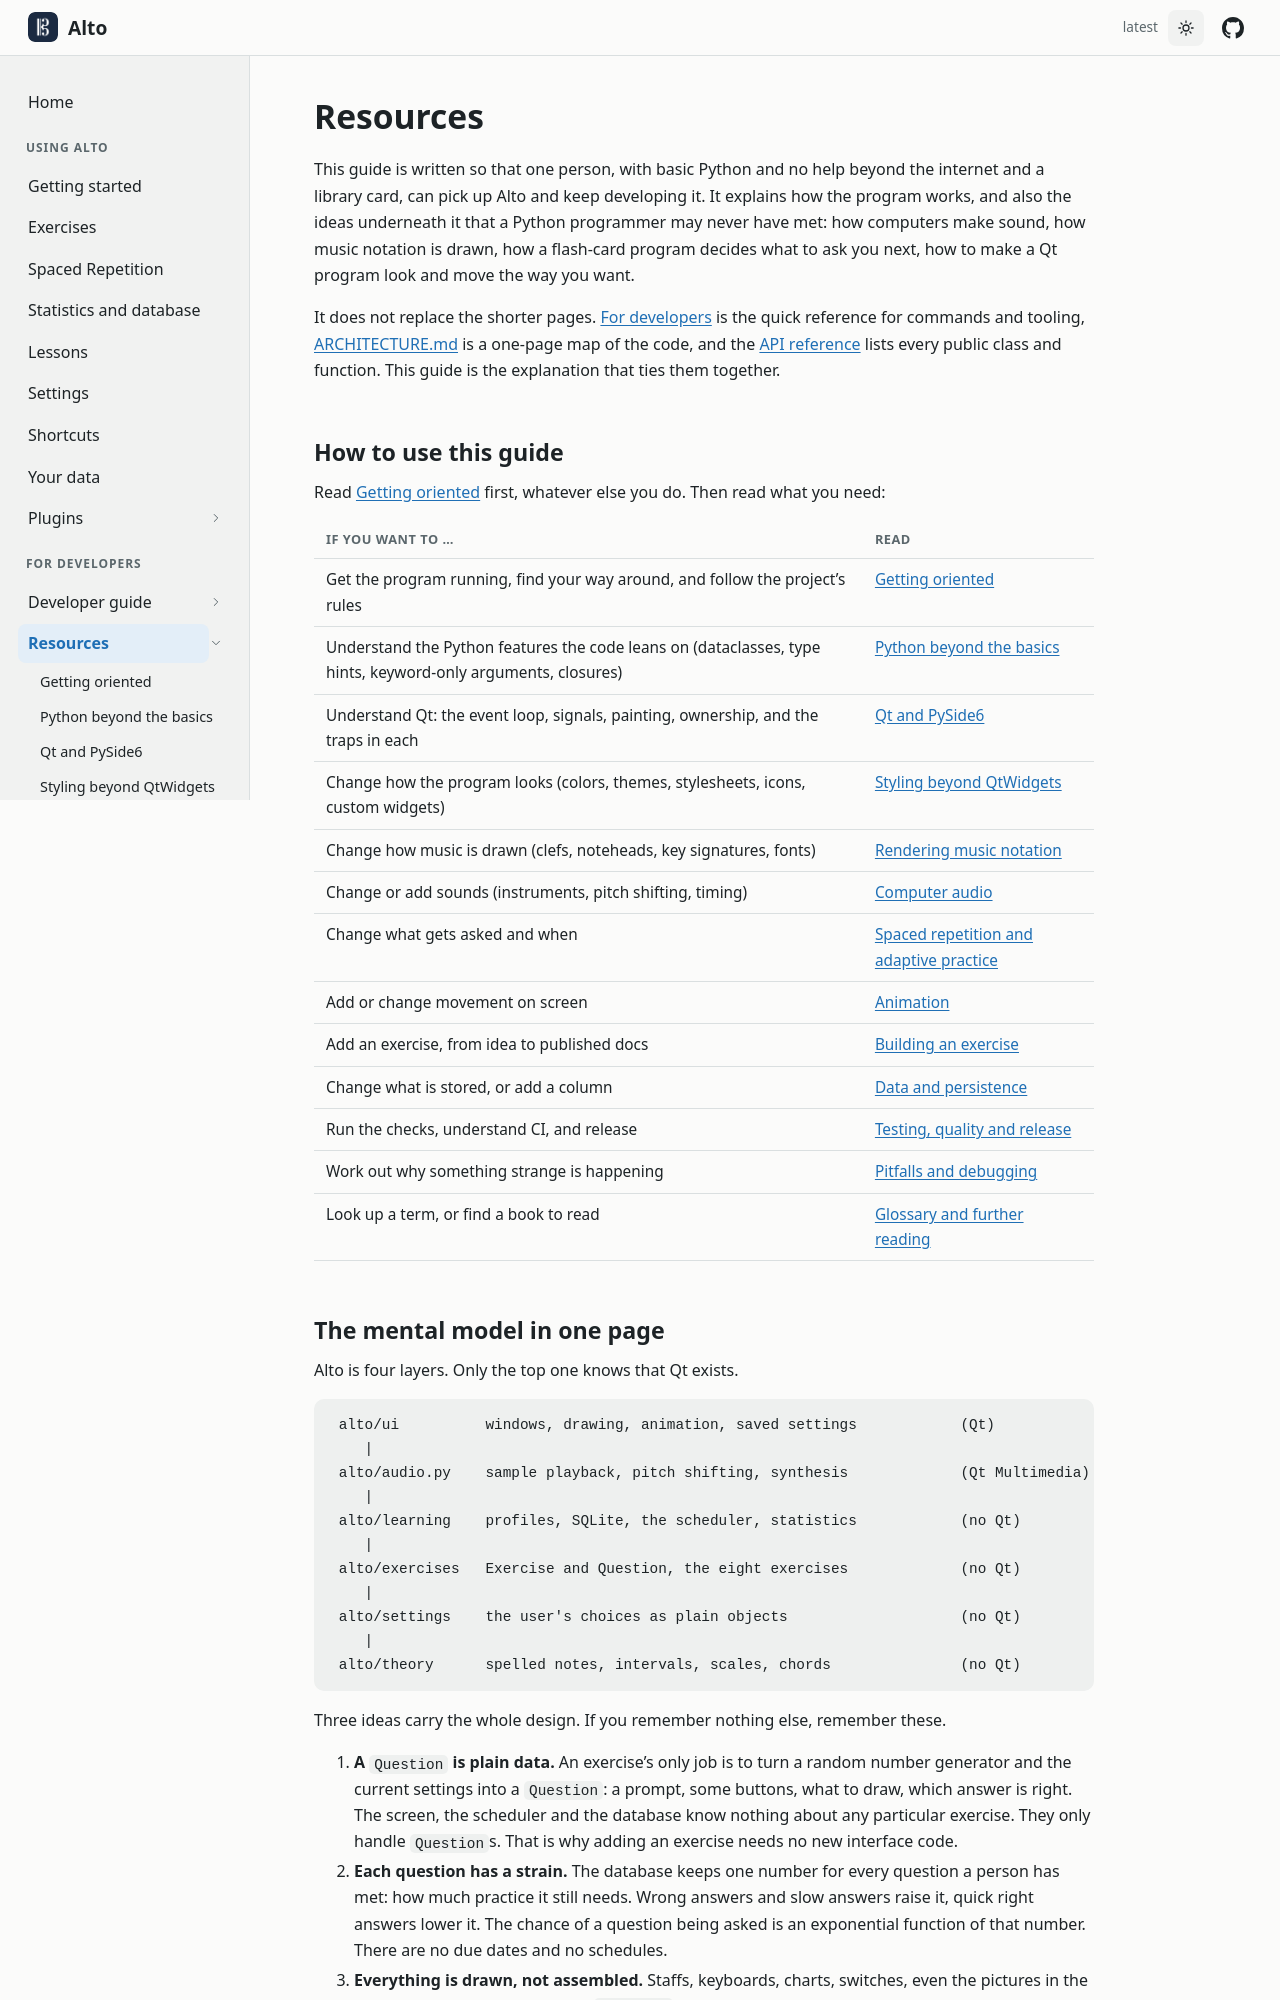

repository: altosaurus/alto · page: guide/index.html · generator: sphinx

---
title: Resources
nav_order: 10
nav_group: For developers
children: guide
permalink: /guide/
---
This guide is written so that one person, with basic Python and no help beyond the internet and a library card, can pick up
Alto and keep developing it. It explains how the program works, and also the ideas underneath it that a Python programmer
may never have met: how computers make sound, how music notation is drawn, how a flash-card program decides what to ask you
next, how to make a Qt program look and move the way you want.

It does not replace the shorter pages. [For developers]({{ '/development/' | relative_url }}) is the quick reference for
commands and tooling, [ARCHITECTURE.md](https://github.com/altosaurus/alto/blob/{{ site.source_revision | default: 'main' }}/ARCHITECTURE.md) is a one-page map of the
code, and the [API reference]({{ '/api/' | relative_url }}) lists every public class and function. This guide is the
explanation that ties them together.

## How to use this guide

Read [Getting oriented]({{ '/guide/orientation/' | relative_url }}) first, whatever else you do. Then read what you need:

| If you want to ... | Read |
|---|---|
| Get the program running, find your way around, and follow the project's rules | [Getting oriented]({{ '/guide/orientation/' | relative_url }}) |
| Understand the Python features the code leans on (dataclasses, type hints, keyword-only arguments, closures) | [Python beyond the basics]({{ '/guide/python/' | relative_url }}) |
| Understand Qt: the event loop, signals, painting, ownership, and the traps in each | [Qt and PySide6]({{ '/guide/qt/' | relative_url }}) |
| Change how the program looks (colors, themes, stylesheets, icons, custom widgets) | [Styling beyond QtWidgets]({{ '/guide/styling/' | relative_url }}) |
| Change how music is drawn (clefs, noteheads, key signatures, fonts) | [Rendering music notation]({{ '/guide/notation/' | relative_url }}) |
| Change or add sounds (instruments, pitch shifting, timing) | [Computer audio]({{ '/guide/audio/' | relative_url }}) |
| Change what gets asked and when | [Spaced repetition and adaptive practice]({{ '/guide/spaced-repetition/' | relative_url }}) |
| Add or change movement on screen | [Animation]({{ '/guide/animation/' | relative_url }}) |
| Add an exercise, from idea to published docs | [Building an exercise]({{ '/guide/exercises/' | relative_url }}) |
| Change what is stored, or add a column | [Data and persistence]({{ '/guide/data/' | relative_url }}) |
| Run the checks, understand CI, and release | [Testing, quality and release]({{ '/guide/quality/' | relative_url }}) |
| Work out why something strange is happening | [Pitfalls and debugging]({{ '/guide/pitfalls/' | relative_url }}) |
| Look up a term, or find a book to read | [Glossary and further reading]({{ '/guide/reading/' | relative_url }}) |
